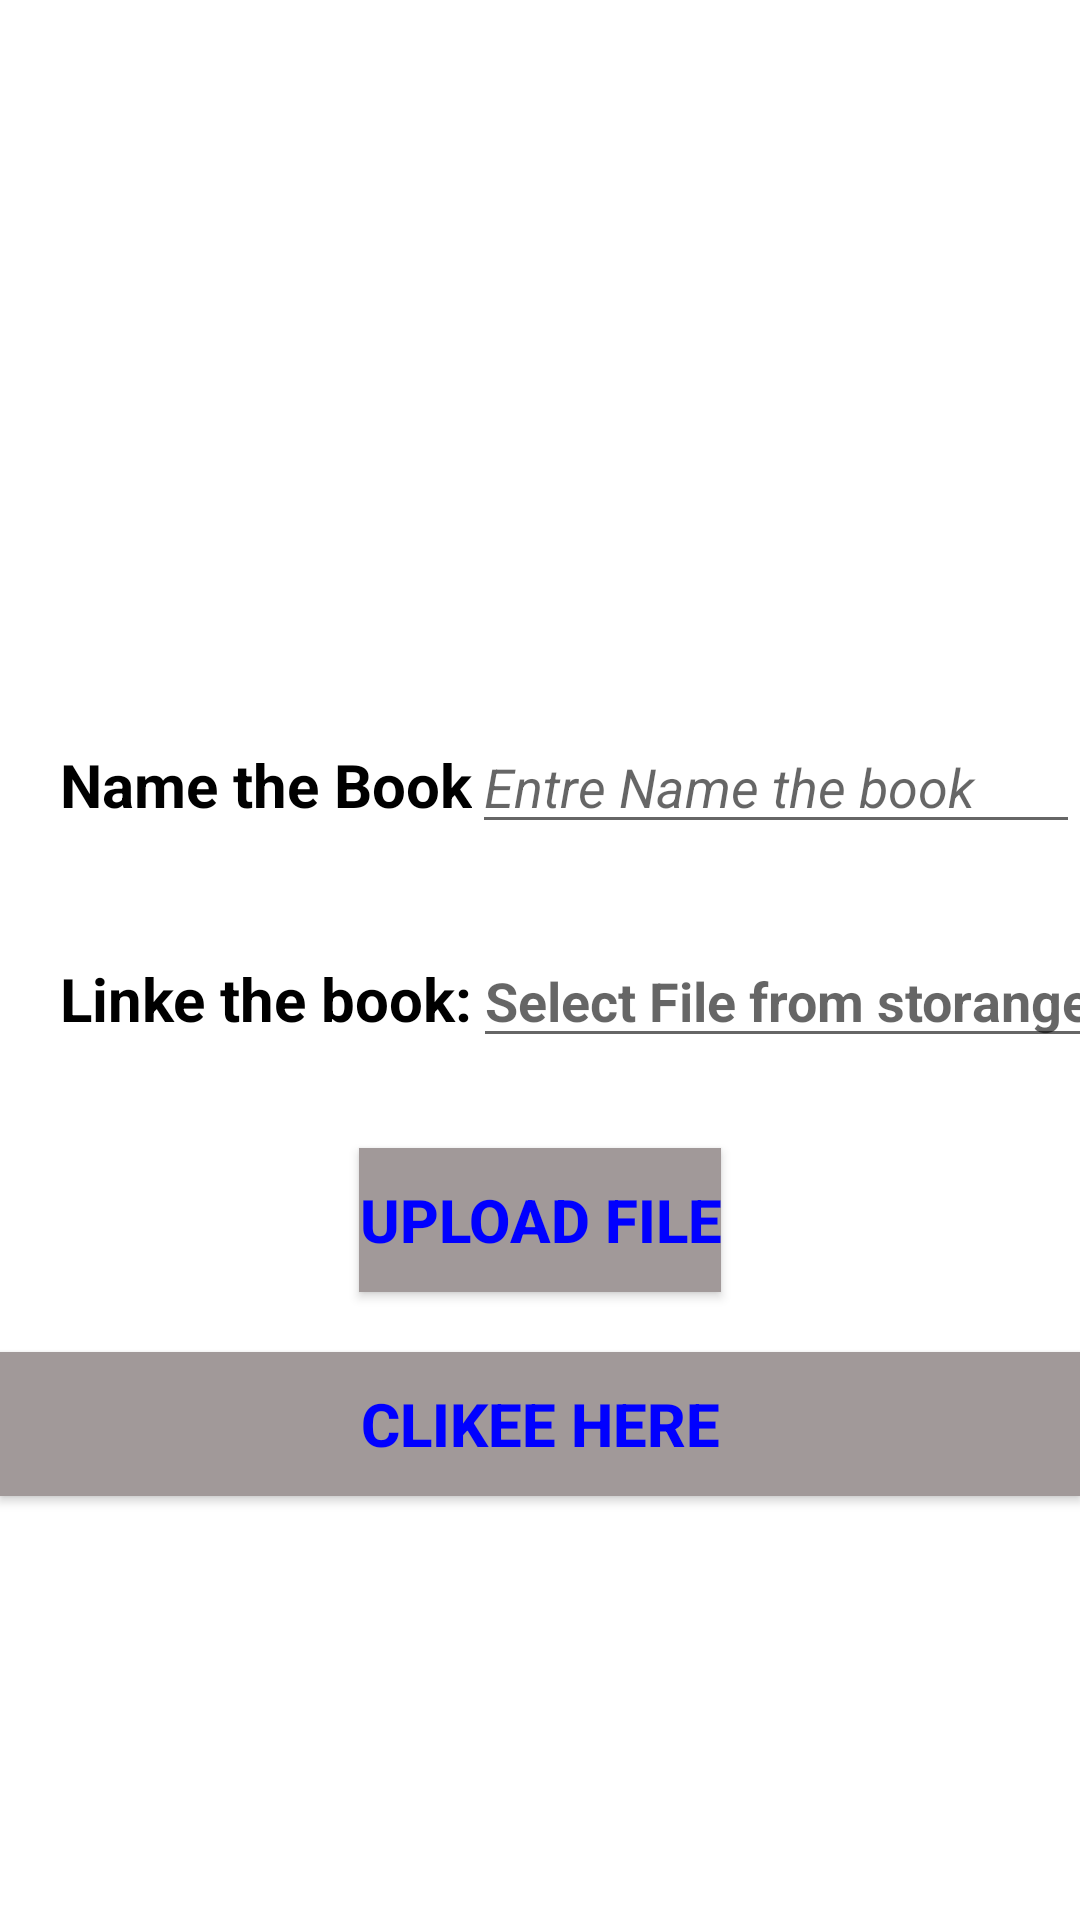

Produce the Android XML layout that renders to this screen, including the resource entries it uses.
<!-- AndroidManifest.xml: application theme Theme.PDFBOOK -->
<!-- res/layout/activity_main.xml -->
<?xml version="1.0" encoding="utf-8"?>
<RelativeLayout xmlns:android="http://schemas.android.com/apk/res/android"
    xmlns:app="http://schemas.android.com/apk/res-auto"
    xmlns:tools="http://schemas.android.com/tools"
    android:layout_width="match_parent"
    android:layout_height="match_parent"
    tools:context=".MainActivity">
<LinearLayout
    android:id="@+id/lin"
    android:layout_width="match_parent"
    android:layout_height="wrap_content"
    android:layout_marginTop="240dp"
    android:layout_marginStart="20dp"
    android:orientation="horizontal">
    <TextView
        android:layout_width="wrap_content"
        android:layout_height="wrap_content"
        android:textColor="#000"
        android:textSize="20dp"
        android:textStyle="bold"
        android:text="Name the Book"/>
    <EditText
        android:id="@+id/Name"
        android:layout_width="match_parent"
        android:layout_height="wrap_content"
        android:hint="Entre Name the book"
        android:textStyle="italic"
        android:textColor="#120101"

        />
</LinearLayout>
    <LinearLayout
        android:id="@+id/lin2"
        android:layout_marginTop="30dp"
        android:layout_width="match_parent"
        android:layout_height="wrap_content"
        android:layout_below="@+id/lin"
        android:layout_marginStart="20dp"

        android:orientation="horizontal">
    <TextView
        android:layout_width="wrap_content"
        android:layout_height="wrap_content"
        android:textColor="#000"
        android:textSize="20dp"
        android:textStyle="bold"
        android:text="Linke the book:"/>
    <EditText
        android:id="@+id/editText"
        android:layout_width="250dp"
        android:layout_height="wrap_content"
        android:layout_centerHorizontal="true"
        android:layout_centerVertical="true"
        android:hint="Select File from storange"
        app:layout_constraintBottom_toBottomOf="parent"
        app:layout_constraintLeft_toLeftOf="parent"
        android:textColor="#0000ff"
        android:textStyle="bold"
        app:layout_constraintRight_toRightOf="parent"
        app:layout_constraintTop_toTopOf="parent" />
    </LinearLayout>

    <Button
        android:id="@+id/btn"
        android:layout_width="wrap_content"
        android:layout_below="@+id/lin2"
        android:layout_marginTop="30dp"
        android:layout_height="wrap_content"
        android:background="#A19999"
        android:layout_centerHorizontal="true"
        android:text="Upload file"
        android:textSize="20sp"
        android:textStyle="bold"
        android:textColor="#0000ff"/>
    <Button
        android:id="@+id/go"
        android:onClick="go"
        android:layout_width="match_parent"
        android:layout_marginTop="20dp"
        android:layout_height="wrap_content"
        android:text="clikee here"
        android:textSize="20sp"
        android:textStyle="bold"
        android:textColor="#0000ff"
        android:layout_below="@+id/btn"
        android:background="#A19999"
        android:layout_centerHorizontal="true"/>

</RelativeLayout>
<!-- resources referenced by this layout -->
<resources>
  <style name="Theme.PDFBOOK" parent="Theme.MaterialComponents.DayNight.DarkActionBar">
          
          <item name="colorPrimary">@color/purple_500</item>
          <item name="colorPrimaryVariant">@color/purple_700</item>
          <item name="colorOnPrimary">@color/white</item>
          
          <item name="colorSecondary">@color/teal_200</item>
          <item name="colorSecondaryVariant">@color/teal_700</item>
          <item name="colorOnSecondary">@color/black</item>
          
          <item name="android:statusBarColor" tools:targetApi="l">?attr/colorPrimaryVariant</item>
          
      </style>
  <!-- not gathered from this repository: default colours our renderer supplied (Android Studio template values) -->
  <color name="purple_500">#FF6200EE</color>
  <color name="purple_700">#FF3700B3</color>
  <color name="teal_200">#FF03DAC5</color>
  <color name="teal_700">#FF018786</color>
  <color name="black">#FF000000</color>
  <color name="white">#FFFFFFFF</color>
</resources>
